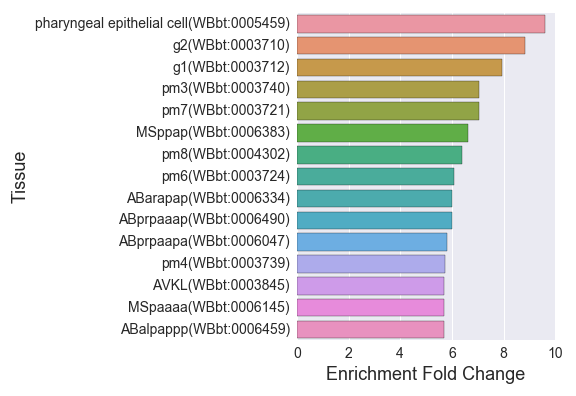

Values plotted in this chart, from the file beside it:
, Tissue, Expected, Observed, Fold Change, Q value, Enrichment Fold Change
0, ABprpapaa(WBbt:0006446), 0.9391, 4.0, 4.259, 0.02743, 4.259
1, alimentary system(WBbt:0005748), 82.04, 105.0, 1.28, 0.0003081, 1.28
2, ABprpappa(WBbt:0006088), 0.9913, 4.0, 4.035, 0.03087, 4.035
3, pharyngeal epithelial cell(WBbt:0005459), 0.7304, 7.0, 9.583, 5.716515489195178e-05, 9.583
4, ABalpappp(WBbt:0006459), 0.7043, 4.0, 5.679, 0.01249, 5.679
5, ABprpaapp(WBbt:0006605), 0.8087, 4.0, 4.946, 0.01909, 4.946
6, ABaraapa(WBbt:0005853), 0.9391, 5.0, 5.324, 0.008609, 5.324
7, ABprpaapa(WBbt:0006047), 0.8609, 5.0, 5.808, 0.005742, 5.808
8, ABarapaa(WBbt:0006515), 0.9652, 5.0, 5.18, 0.009219, 5.18
9, interfacial epithelial cell(WBbt:0005754…, 8.426, 24.0, 2.848, 7.785583761839498e-05, 2.848
10, ABprpappp(WBbt:0005847), 0.9652, 4.0, 4.144, 0.02881, 4.144
11, AVKL(WBbt:0003845), 0.7043, 4.0, 5.679, 0.01249, 5.679
12, blast cell(WBbt:0006783), 7.252, 15.0, 2.068, 0.02743, 2.068
13, MSppaa(WBbt:0006531), 0.887, 4.0, 4.51, 0.02426, 4.51
14, MSaapp(WBbt:0006425), 0.9391, 4.0, 4.259, 0.02743, 4.259
15, MSpaaa(WBbt:0005933), 0.6783, 3.0, 4.423, 0.04355, 4.423
16, ABalpapa(WBbt:0006573), 1.043, 5.0, 4.792, 0.01181, 4.792
17, muscle cell(WBbt:0003675), 36.0, 50.0, 1.389, 0.02951, 1.389
18, pm4(WBbt:0003739), 1.043, 6.0, 5.75, 0.002796, 5.75
19, MSpppp(WBbt:0006409), 0.8609, 4.0, 4.646, 0.0226, 4.646
20, ABalpappa(WBbt:0005924), 0.7565, 4.0, 5.287, 0.01429, 5.287
21, g2(WBbt:0003710), 0.6783, 6.0, 8.846, 0.0002509, 8.846
22, serotonergic neuron(WBbt:0006837), 6.078, 15.0, 2.468, 0.009191, 2.468
23, MSaaaa(WBbt:0005894), 0.8348, 4.0, 4.792, 0.02054, 4.792
24, ABaraaap(WBbt:0005861), 0.887, 4.0, 4.51, 0.02426, 4.51
25, MSpapap(WBbt:0005968), 0.8087, 4.0, 4.946, 0.01909, 4.946
26, MSaaap(WBbt:0006160), 0.913, 4.0, 4.381, 0.025, 4.381
27, ABprpaaaa(WBbt:0006278), 0.8087, 4.0, 4.946, 0.01909, 4.946
28, ABaraaaa(WBbt:0006360), 0.9652, 4.0, 4.144, 0.02881, 4.144
29, syncytium precursor(WBbt:0008073), 2.53, 9.0, 3.557, 0.005941, 3.557
30, pharyngeal muscle cell(WBbt:0005451), 9.939, 30.0, 3.018, 1.7801534867181117e-06, 3.018
31, pharynx(WBbt:0003681), 47.56, 85.0, 1.787, 3.6117245391088957e-09, 1.787
32, digestive tract(WBbt:0005743), 80.14, 105.0, 1.31, 9.440463170727098e-05, 1.31
33, pm8(WBbt:0004302), 0.7826, 5.0, 6.389, 0.003862, 6.389
34, MSappp(WBbt:0006125), 0.887, 4.0, 4.51, 0.02426, 4.51
35, ABalaaaa(WBbt:0006427), 1.017, 5.0, 4.915, 0.01102, 4.915
36, pm3(WBbt:0003740), 0.9913, 7.0, 7.061, 0.0003081, 7.061
37, ABarapap(WBbt:0006334), 0.8348, 5.0, 5.99, 0.005333, 5.99
38, ABalpaaa(WBbt:0006557), 1.07, 4.0, 3.74, 0.04124, 3.74
39, MSaap(WBbt:0006312), 0.7043, 3.0, 4.259, 0.04732, 4.259
40, ABplpaaa(WBbt:0006315), 0.9391, 4.0, 4.259, 0.02743, 4.259
41, ABalpapp(WBbt:0006607), 0.8348, 4.0, 4.792, 0.02054, 4.792
42, pm6(WBbt:0003724), 1.148, 7.0, 6.098, 0.0006551, 6.098
43, MSappa(WBbt:0006717), 0.887, 4.0, 4.51, 0.02426, 4.51
44, rectal epithelial cell(WBbt:0008182), 1.591, 5.0, 3.142, 0.04732, 3.142
45, ABalaapp(WBbt:0006553), 0.8609, 4.0, 4.646, 0.0226, 4.646
46, MSpapaa(WBbt:0006351), 0.6783, 3.0, 4.423, 0.04355, 4.423
47, ABplppaap(WBbt:0006058), 0.7043, 3.0, 4.259, 0.04732, 4.259
48, arcade cell(WBbt:0005793), 1.774, 6.0, 3.382, 0.02426, 3.382
49, ABalpapaa(WBbt:0006386), 0.7043, 4.0, 5.679, 0.01249, 5.679
50, marginal cell(WBbt:0003673), 1.774, 10.0, 5.637, 0.0001019, 5.637
51, ABpraaaa(WBbt:0006442), 1.017, 5.0, 4.915, 0.01102, 4.915
52, corpus(WBbt:0003733), 4.565, 15.0, 3.286, 0.000506, 3.286
53, MSppap(WBbt:0006383), 0.7565, 5.0, 6.609, 0.003354, 6.609
54, V cell(WBbt:0008597), 1.122, 4.0, 3.566, 0.04732, 3.566
55, terminal bulb(WBbt:0003732), 5.191, 21.0, 4.045, 1.7801534867181117e-06, 4.045
56, AVK(WBbt:0006823), 0.7304, 4.0, 5.476, 0.01314, 5.476
57, ABprappp(WBbt:0006702), 1.122, 4.0, 3.566, 0.04732, 3.566
58, ABplpaap(WBbt:0006077), 0.9391, 4.0, 4.259, 0.02743, 4.259
59, ABarappa(WBbt:0006005), 0.8609, 4.0, 4.646, 0.0226, 4.646
... 11 more rows
